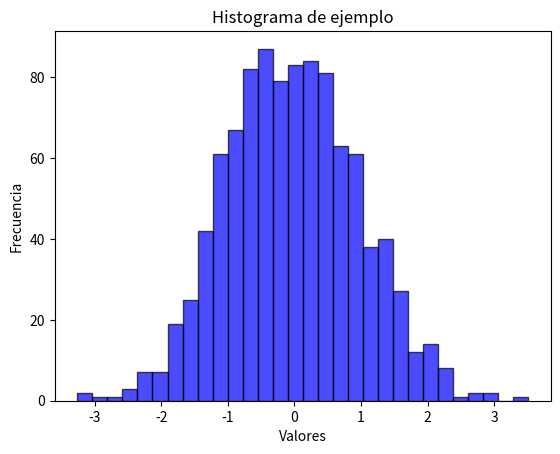

Here is the Python script that generated this plot:
import matplotlib.pyplot as plt
import numpy as np

# Generar datos de ejemplo
data = np.random.randn(1000)  # 1000 valores aleatorios con distribución normal

# Crear el histograma
plt.hist(data, bins=30, color='blue', edgecolor='black', alpha=0.7)

# Agregar etiquetas y título
plt.title('Histograma de ejemplo')
plt.xlabel('Valores')
plt.ylabel('Frecuencia')

# Mostrar el gráfico
plt.show()